Labelled photos from "lemon_dataset", an image-classification folder in Dante-Cadiz/lemon-qualitycontrol. The possible labels are: bad quality, good quality.

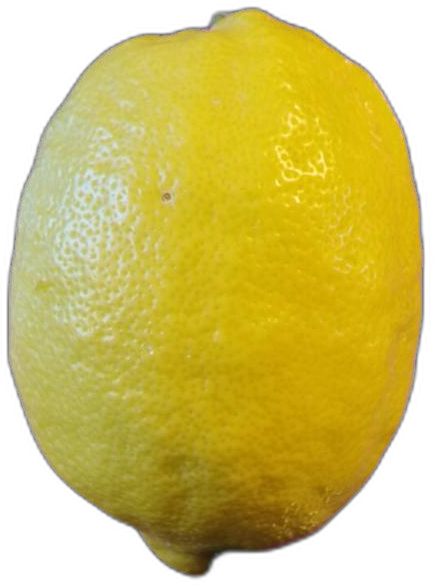
Label: bad quality

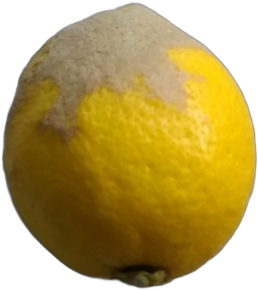
Label: bad quality

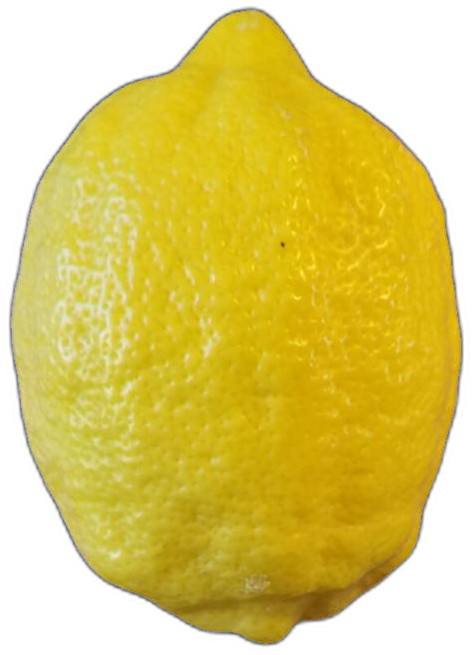
Label: bad quality

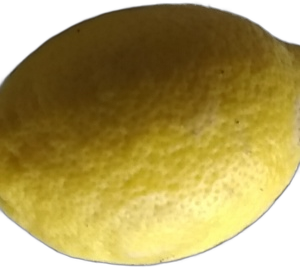
Label: good quality

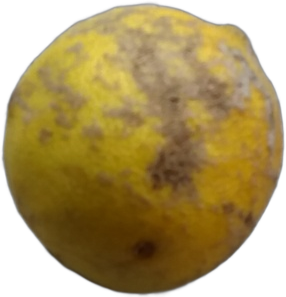
Label: bad quality

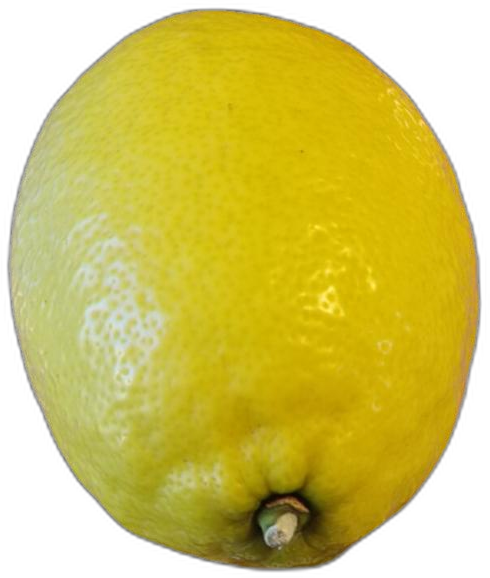
Label: good quality
